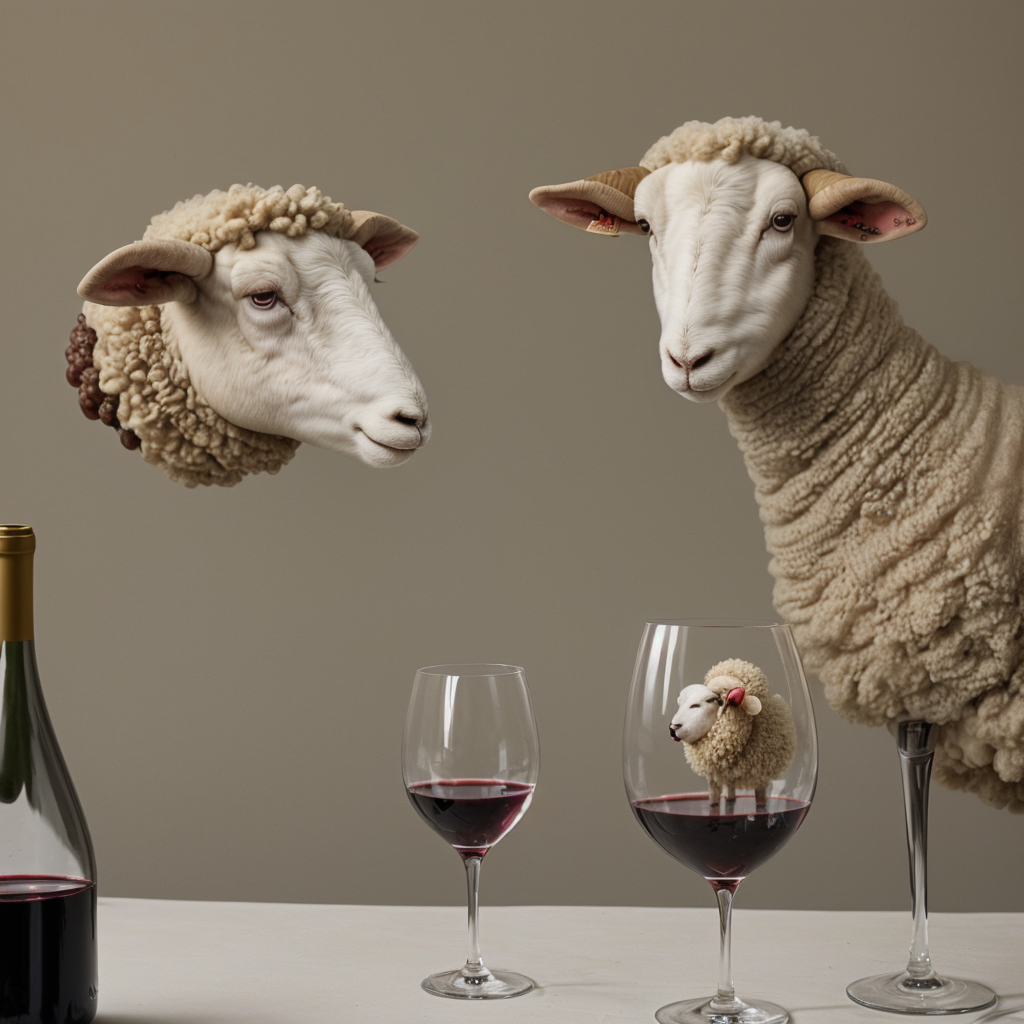
Generation parameters embedded in this image by AUTOMATIC1111 Stable Diffusion web UI or a fork of it (Forge, ...) (PNG 'parameters' text chunk):
A sheep to the right of a wine glass
Steps: 20, Sampler: DPM++ 2M Karras, CFG scale: 7.0, Seed: 2174272316, Size: 1024x1024, Model hash: 463d6a9fe8, Model: absolutereality_v181, VAE hash: c6a580b13a, VAE: vae-ft-mse-840000-ema-pruned.ckpt, Version: v1.7.0